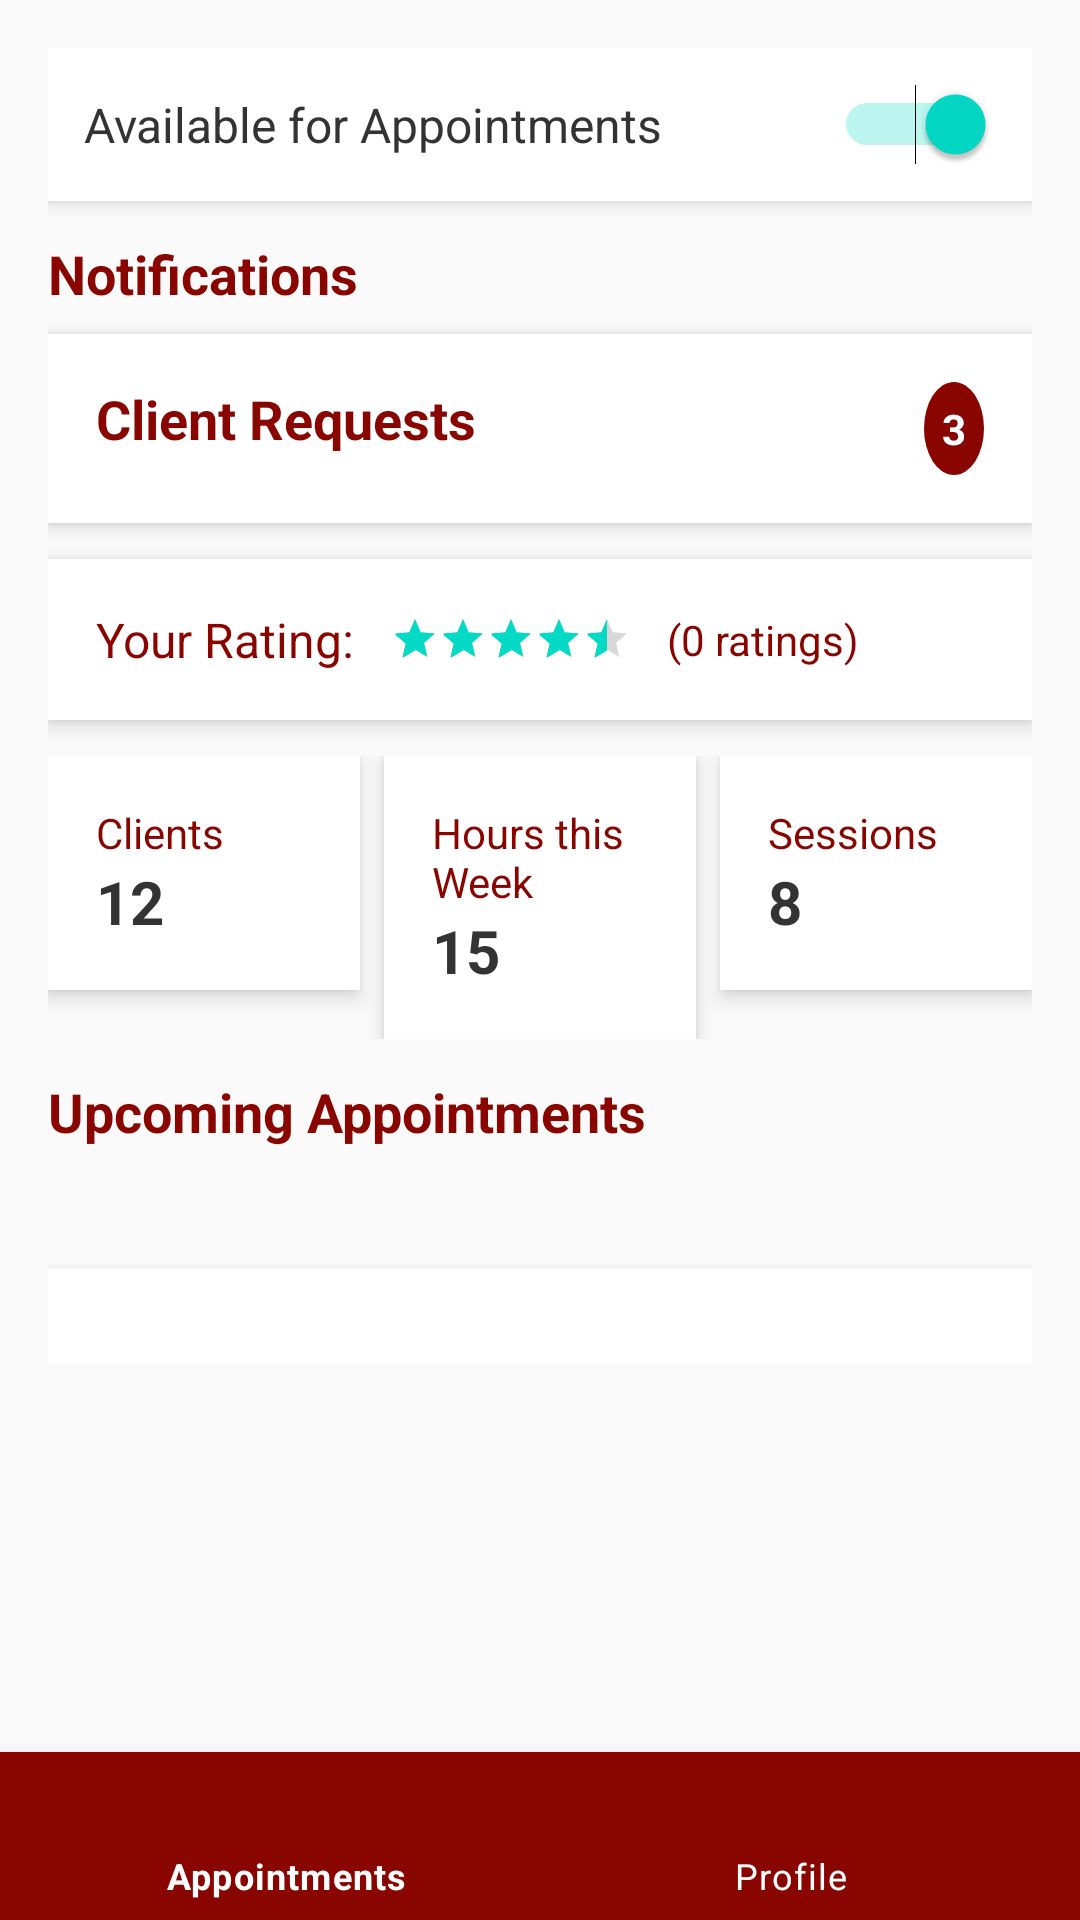

Android layout source for this screen:
<!-- AndroidManifest.xml: activity theme Theme.Scratch.NoActionBar -->
<!-- res/layout/activity_trainer_dashboard.xml -->
<?xml version="1.0" encoding="utf-8"?>
<RelativeLayout xmlns:android="http://schemas.android.com/apk/res/android"
    xmlns:app="http://schemas.android.com/apk/res-auto"
    android:layout_width="match_parent"
    android:layout_height="match_parent"
    android:background="#FAFAFA">

    
    <ScrollView
        android:id="@+id/dashboardScrollView"
        android:layout_width="match_parent"
        android:layout_height="match_parent"
        android:layout_above="@id/bottomNavigationView"
        android:padding="16dp">

        <LinearLayout
            android:layout_width="match_parent"
            android:layout_height="wrap_content"
            android:orientation="vertical">

            
            <LinearLayout
                android:layout_width="match_parent"
                android:layout_height="wrap_content"
                android:orientation="horizontal"
                android:padding="12dp"
                android:background="@android:color/white"
                android:layout_marginBottom="12dp"
                android:elevation="4dp"
                android:gravity="center_vertical">


                <TextView
                    android:id="@+id/tvAvailability"
                    android:layout_width="0dp"
                    android:layout_height="wrap_content"
                    android:layout_weight="1"
                    android:text="Available for Appointments"
                    android:textSize="16sp"
                    android:textColor="#333"/>


                <Switch
                    android:id="@+id/switchAvailability"
                    android:layout_width="wrap_content"
                    android:layout_height="wrap_content"
                    android:checked="true"/>
            </LinearLayout>
            <TextView
                android:layout_width="wrap_content"
                android:layout_height="wrap_content"
                android:text="Notifications"
                android:textSize="18sp"
                android:textStyle="bold"
                android:textColor="#880500"
                android:layout_marginBottom="8dp"/>

            
            <RelativeLayout
                android:layout_width="match_parent"
                android:layout_height="wrap_content"
                android:background="@android:color/white"
                android:padding="16dp"
                android:elevation="4dp"
                android:layout_marginBottom="12dp">

                <TextView
                    android:id="@+id/tvClientRequests"
                    android:layout_width="wrap_content"
                    android:layout_height="wrap_content"
                    android:text="Client Requests"
                    android:textSize="18sp"
                    android:textStyle="bold"
                    android:textColor="#880500" />

                <TextView
                    android:id="@+id/tvRequestBadge"
                    android:layout_width="wrap_content"
                    android:layout_height="wrap_content"
                    android:layout_alignParentEnd="true"
                    android:layout_centerVertical="true"
                    android:padding="6dp"
                    android:background="@drawable/badge_background"
                    android:text="3"
                    android:textColor="@android:color/white"
                    android:textStyle="bold"/>

            </RelativeLayout>

            <LinearLayout
            android:layout_width="match_parent"
            android:layout_height="wrap_content"
            android:orientation="horizontal"
            android:background="@android:color/white"
            android:padding="16dp"
            android:elevation="4dp"
            android:gravity="center_vertical"
            android:layout_marginBottom="12dp">

            <TextView
                android:layout_width="wrap_content"
                android:layout_height="wrap_content"
                android:text="Your Rating:"
                android:textColor="#880500"
                android:textSize="16sp"
                android:layout_marginEnd="12dp" />

            <RatingBar
                android:id="@+id/ratingBarTrainer"
                style="?android:attr/ratingBarStyleSmall"
                android:layout_width="wrap_content"
                android:layout_height="wrap_content"
                android:stepSize="0.5"
                android:numStars="5"
                android:rating="4.5"
                android:isIndicator="true" />

            <TextView
                android:id="@+id/tvTotalRatings"
                android:layout_width="wrap_content"
                android:layout_height="wrap_content"
                android:text="(0 ratings)"
                android:textColor="#880500"
                android:textSize="14sp"
                android:layout_marginStart="12dp" />
        </LinearLayout>

            
            <LinearLayout
                android:layout_width="match_parent"
                android:layout_height="wrap_content"
                android:orientation="horizontal"
                android:weightSum="3"
                android:layout_marginBottom="12dp">

                <LinearLayout
                    android:layout_width="0dp"
                    android:layout_height="wrap_content"
                    android:layout_weight="1"
                    android:background="@android:color/white"
                    android:elevation="4dp"
                    android:padding="16dp"
                    android:orientation="vertical"
                    android:layout_marginEnd="8dp">

                    <TextView
                        android:layout_width="wrap_content"
                        android:layout_height="wrap_content"
                        android:text="Clients"
                        android:textColor="#880500"
                        android:textSize="14sp"/>
                    <TextView
                        android:id="@+id/tvClientsCount"
                        android:layout_width="wrap_content"
                        android:layout_height="wrap_content"
                        android:text="12"
                        android:textSize="20sp"
                        android:textStyle="bold"
                        android:textColor="#333"/>
                </LinearLayout>

                <LinearLayout
                    android:layout_width="0dp"
                    android:layout_height="wrap_content"
                    android:layout_weight="1"
                    android:background="@android:color/white"
                    android:elevation="4dp"
                    android:padding="16dp"
                    android:orientation="vertical"
                    android:layout_marginEnd="8dp">

                    <TextView
                        android:layout_width="wrap_content"
                        android:layout_height="wrap_content"
                        android:text="Hours this Week"
                        android:textColor="#880500"
                        android:textSize="14sp"/>
                    <TextView
                        android:id="@+id/tvHoursWeek"
                        android:layout_width="wrap_content"
                        android:layout_height="wrap_content"
                        android:text="15"
                        android:textSize="20sp"
                        android:textStyle="bold"
                        android:textColor="#333"/>
                </LinearLayout>

                <LinearLayout
                    android:layout_width="0dp"
                    android:layout_height="wrap_content"
                    android:layout_weight="1"
                    android:background="@android:color/white"
                    android:elevation="4dp"
                    android:padding="16dp"
                    android:orientation="vertical">

                    <TextView
                        android:layout_width="wrap_content"
                        android:layout_height="wrap_content"
                        android:text="Sessions"
                        android:textColor="#880500"
                        android:textSize="14sp"/>
                    <TextView
                        android:id="@+id/tvSessionsCount"
                        android:layout_width="wrap_content"
                        android:layout_height="wrap_content"
                        android:text="8"
                        android:textSize="20sp"
                        android:textStyle="bold"
                        android:textColor="#333"/>
                </LinearLayout>

            </LinearLayout>

            
            <TextView
                android:layout_width="wrap_content"
                android:layout_height="wrap_content"
                android:text="Upcoming Appointments"
                android:textSize="18sp"
                android:textStyle="bold"
                android:textColor="#880500"
                android:layout_marginBottom="8dp"/>

            <HorizontalScrollView
                android:layout_width="match_parent"
                android:layout_height="wrap_content"
                android:scrollbars="none">

                <LinearLayout
                    android:id="@+id/upcomingAppointmentsContainer"
                    android:layout_width="wrap_content"
                    android:layout_height="wrap_content"
                    android:orientation="horizontal"
                    android:padding="16dp"/>
            </HorizontalScrollView>



            <LinearLayout
                android:id="@+id/notificationsContainer"
                android:layout_width="match_parent"
                android:layout_height="wrap_content"
                android:orientation="vertical"
                android:background="@android:color/white"
                android:padding="16dp"
                android:elevation="4dp"/>
        </LinearLayout>
    </ScrollView>

    
    <com.google.android.material.bottomnavigation.BottomNavigationView
        android:id="@+id/bottomNavigationView"
        android:layout_width="match_parent"
        android:layout_height="wrap_content"
        android:layout_alignParentBottom="true"
        android:background="#880500"
        app:menu="@menu/bottom_nav_menu_trainer"
        app:itemIconTint="@android:color/white"
        app:itemTextColor="@android:color/white" />
</RelativeLayout>
<!-- resources referenced by this layout -->
<resources>
  <!-- drawable badge_background (drawable) -->
  <?xml version="1.0" encoding="utf-8"?>
  <shape xmlns:android="http://schemas.android.com/apk/res/android"
      android:shape="oval">
      <solid android:color="#880500"/>
  </shape>
  <style name="Theme.Scratch.NoActionBar" parent="Theme.MaterialComponents.Light.NoActionBar" />
</resources>
